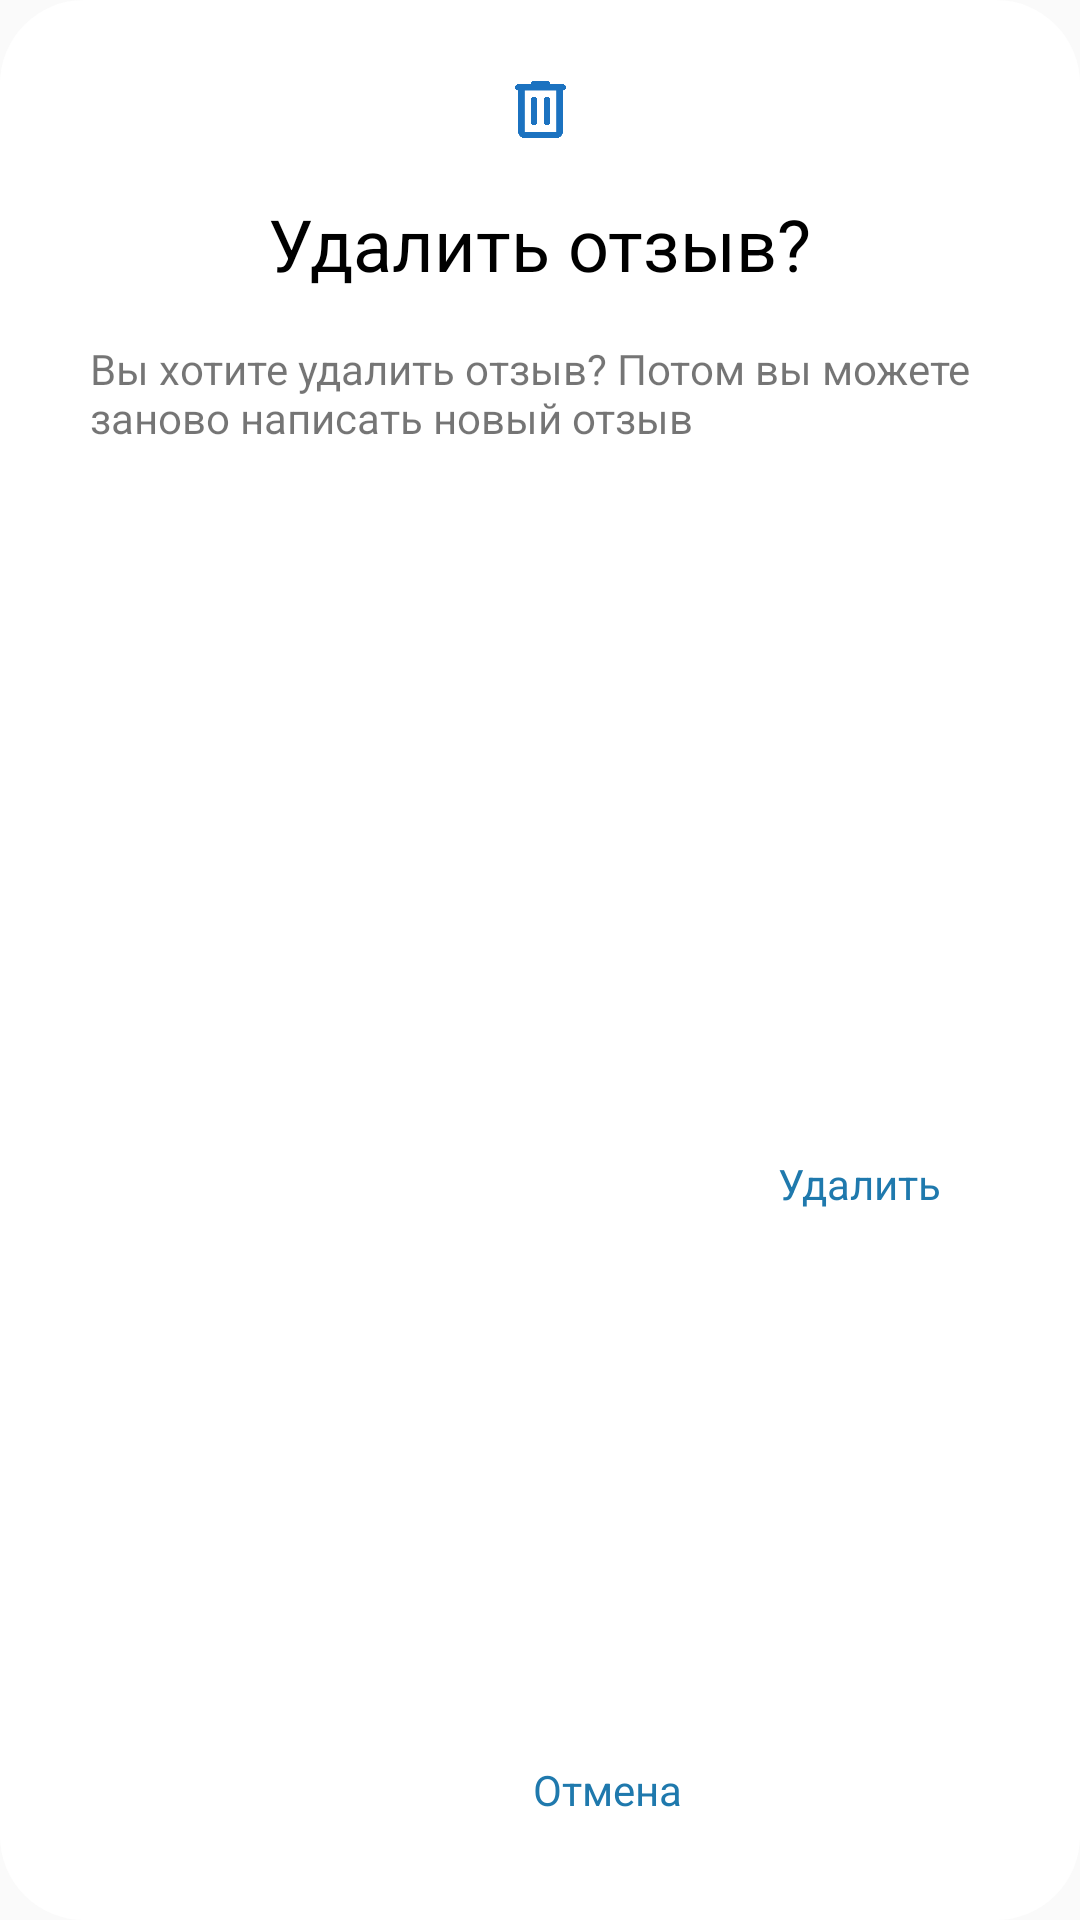

Here is an Android app screen rendered from its layout file. Give the layout XML and the strings, colors and styles it references.
<!-- AndroidManifest.xml: application theme Theme.SelectSneakers -->
<!-- res/layout/custom_dialog.xml -->
<?xml version="1.0" encoding="utf-8"?>
<androidx.constraintlayout.widget.ConstraintLayout xmlns:android="http://schemas.android.com/apk/res/android"
    xmlns:app="http://schemas.android.com/apk/res-auto"
    android:layout_width="match_parent"
    android:layout_height="wrap_content"
    android:background="@drawable/bg_custom_dialog"
    android:backgroundTint="@color/white"
    android:paddingHorizontal="30dp">


    <ImageView
        android:id="@+id/imgTrash"
        android:layout_width="17dp"
        android:layout_height="19dp"
        android:layout_marginTop="27dp"
        android:background="@drawable/delete"
        app:layout_constraintEnd_toEndOf="parent"
        app:layout_constraintStart_toStartOf="parent"
        app:layout_constraintTop_toTopOf="parent" />

    <TextView
        android:id="@+id/textDelete"
        android:layout_width="wrap_content"
        android:layout_height="wrap_content"
        android:text="Удалить отзыв?"
        android:textColor="@color/black"
        android:textSize="24sp"
        android:layout_marginTop="19dp"
        app:layout_constraintEnd_toEndOf="parent"
        app:layout_constraintStart_toStartOf="parent"
        app:layout_constraintTop_toBottomOf="@+id/imgTrash" />

    <TextView
        android:id="@+id/textDeleteDescription"
        android:layout_width="match_parent"
        android:layout_height="wrap_content"
        android:layout_marginTop="16dp"
        android:text="Вы хотите удалить отзыв? Потом вы можете заново написать новый отзыв"
        android:textSize="14sp"
        app:layout_constraintTop_toBottomOf="@+id/textDelete" />

    <TextView
        app:layout_constraintTop_toBottomOf="@+id/textDeleteDescription"
        android:id="@+id/btnDelete"
        android:layout_width="wrap_content"
        android:layout_height="wrap_content"
        android:layout_marginEnd="16dp"
        android:layout_marginTop="34dp"
        android:layout_marginBottom="34dp"
        android:text="Удалить"
        android:textColor="@color/blue"
        android:textSize="14sp"
        app:layout_constraintBottom_toBottomOf="parent"
        app:layout_constraintEnd_toEndOf="parent" />

    <TextView
        android:id="@+id/btnCancel"
        android:layout_width="wrap_content"
        android:layout_height="wrap_content"
        android:layout_marginEnd="32dp"
        android:layout_marginBottom="34dp"
        android:text="Отмена"
        android:textColor="@color/blue"
        android:textSize="14sp"
        app:layout_constraintBottom_toBottomOf="parent"
        app:layout_constraintEnd_toStartOf="@+id/btnDelete" />

</androidx.constraintlayout.widget.ConstraintLayout>
<!-- resources referenced by this layout -->
<resources>
  <color name="black">#FF000000</color>
  <color name="blue">#1F79AD</color>
  <color name="white">#FFFFFFFF</color>
  <!-- drawable bg_custom_dialog (drawable) -->
  <?xml version="1.0" encoding="utf-8"?>
  <shape xmlns:android="http://schemas.android.com/apk/res/android">
  
  
      <corners
          android:radius="28dp"/>
      <solid
          android:color="@color/color_dialog"/>
  
  </shape>
  <!-- drawable delete: png bitmap (drawable, 6892 bytes) -->
  <style name="Theme.SelectSneakers" parent="Theme.MaterialComponents.DayNight.NoActionBar.Bridge">
          
          <item name="colorPrimary">@color/purple_500</item>
          <item name="colorPrimaryVariant">@color/purple_700</item>
          <item name="colorOnPrimary">@color/white</item>
          
          <item name="colorSecondary">@color/teal_200</item>
          <item name="colorSecondaryVariant">@color/teal_700</item>
          <item name="colorOnSecondary">@color/black</item>
          
          <item name="android:statusBarColor">@color/black_white</item>
          
          <item name="android:windowLightStatusBar">true</item>
      </style>
  <color name="color_dialog">#F3F4F9</color>
  <color name="purple_500">#FF6200EE</color>
  <color name="purple_700">#FF3700B3</color>
  <color name="teal_200">#FF03DAC5</color>
  <color name="teal_700">#FF018786</color>
  <color name="black_white">#4D000000</color>
</resources>
